Dataset: Date_Dataset (GitHub, hendhamdi/SmartDate_IoT). Classes: Deglet Nour dryer, Deglet Nour oily, Deglet Nour oily treated, Deglet Nour semi-dryer, Deglet Nour semi-dryer treated, Deglet Nour semi-oily, Deglet Nour semi-oily treated, alig date variety, bessra date variety, kenta date variety, kintichi date variety.

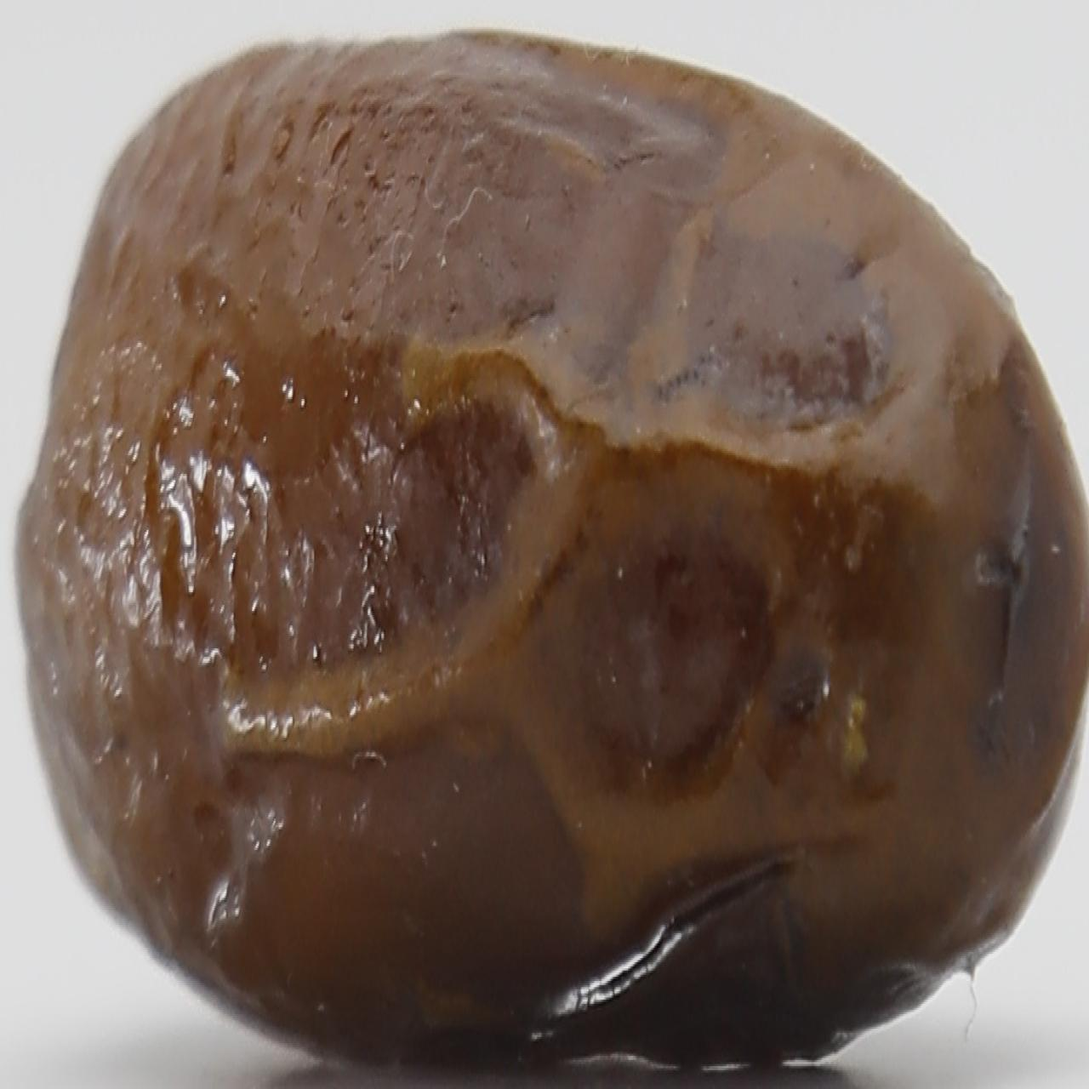
Label: alig date variety

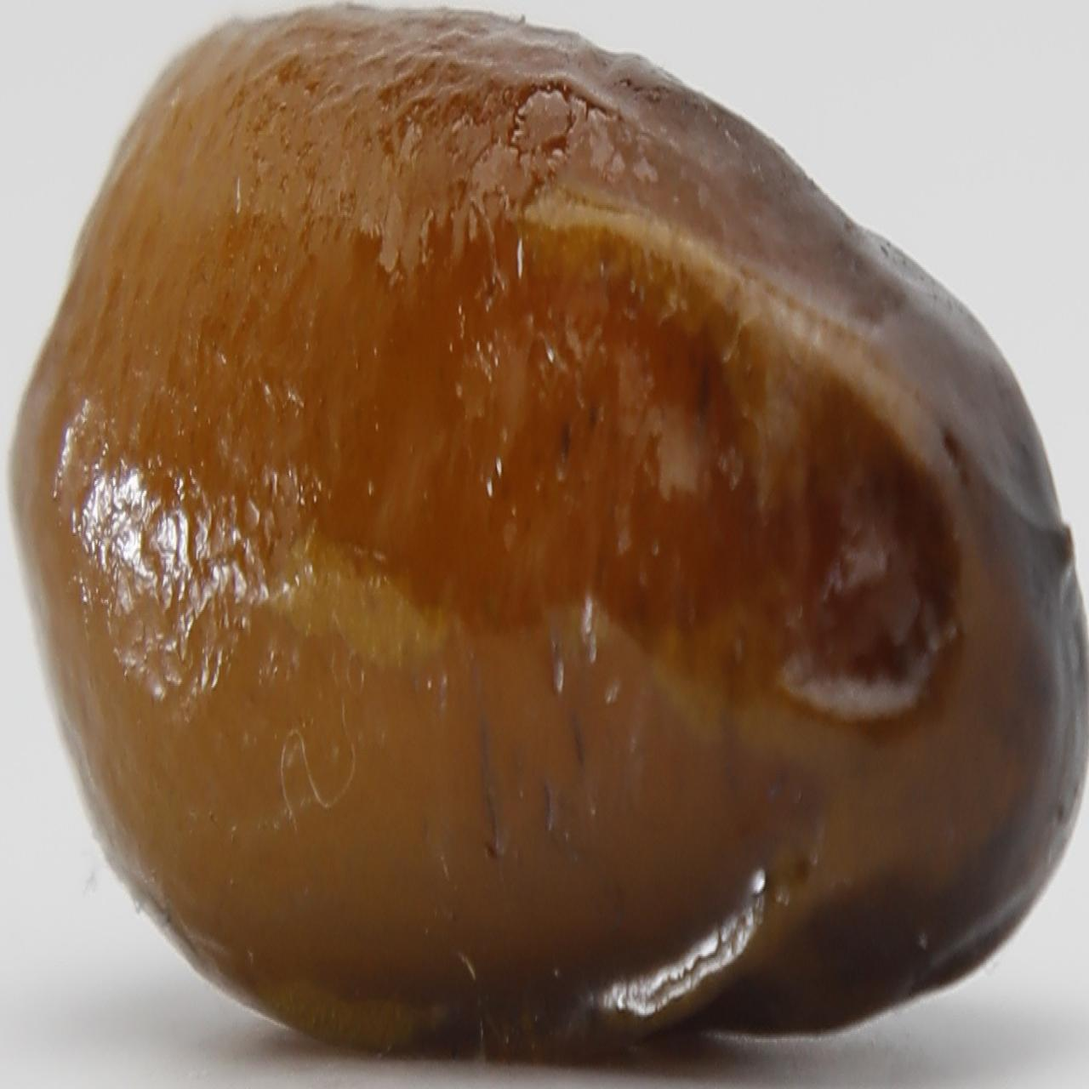
Label: alig date variety

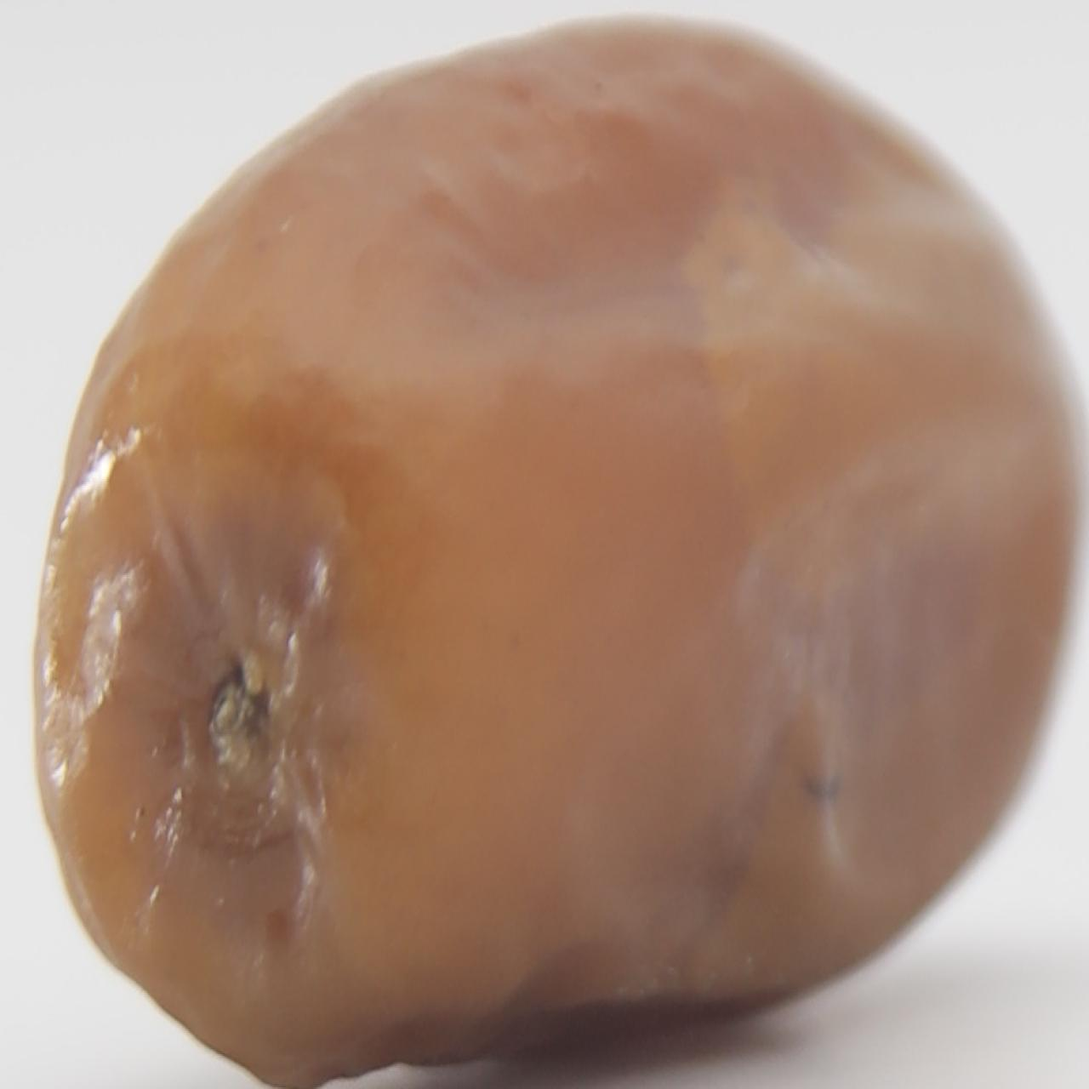
Label: Deglet Nour semi-dryer treated

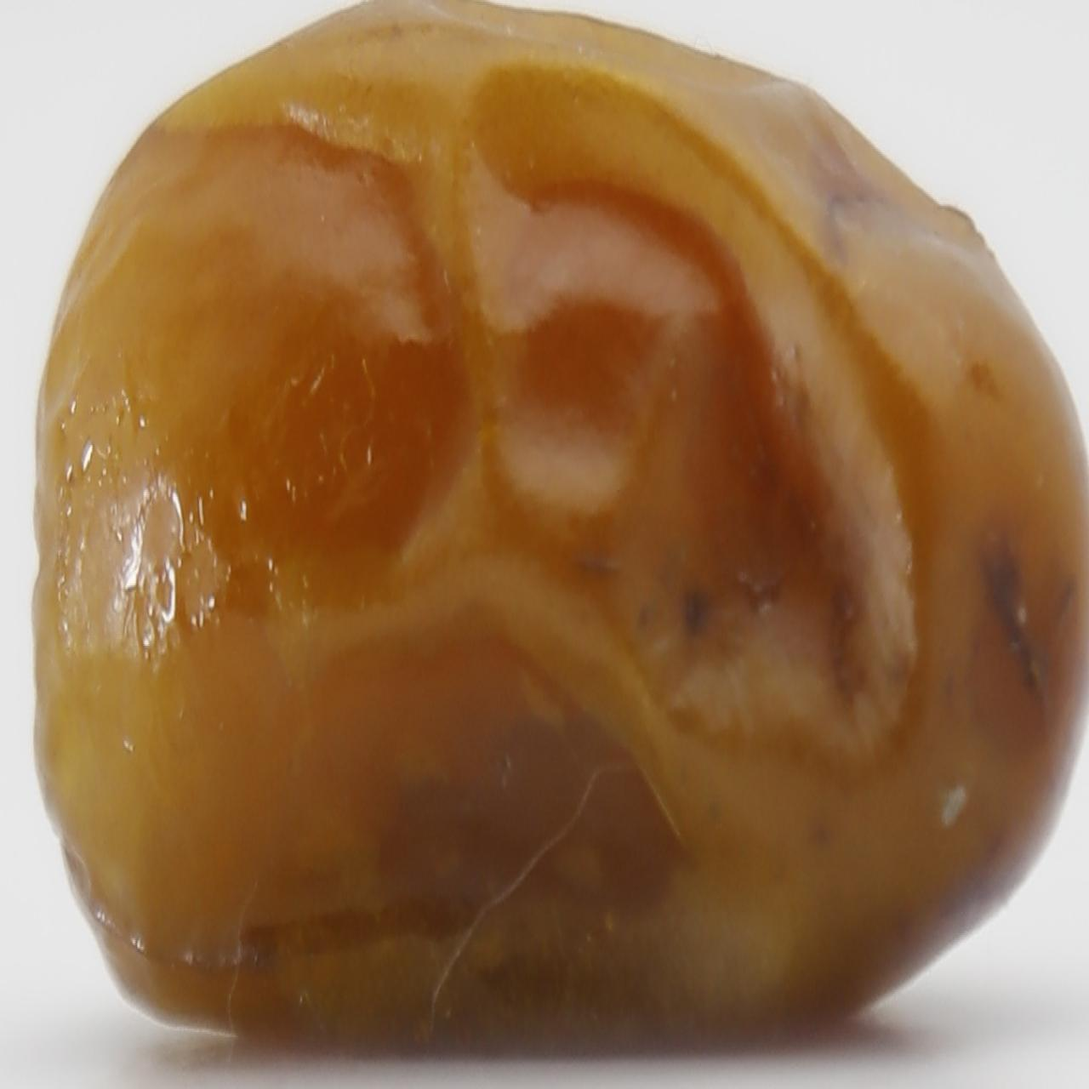
Label: Deglet Nour semi-oily treated

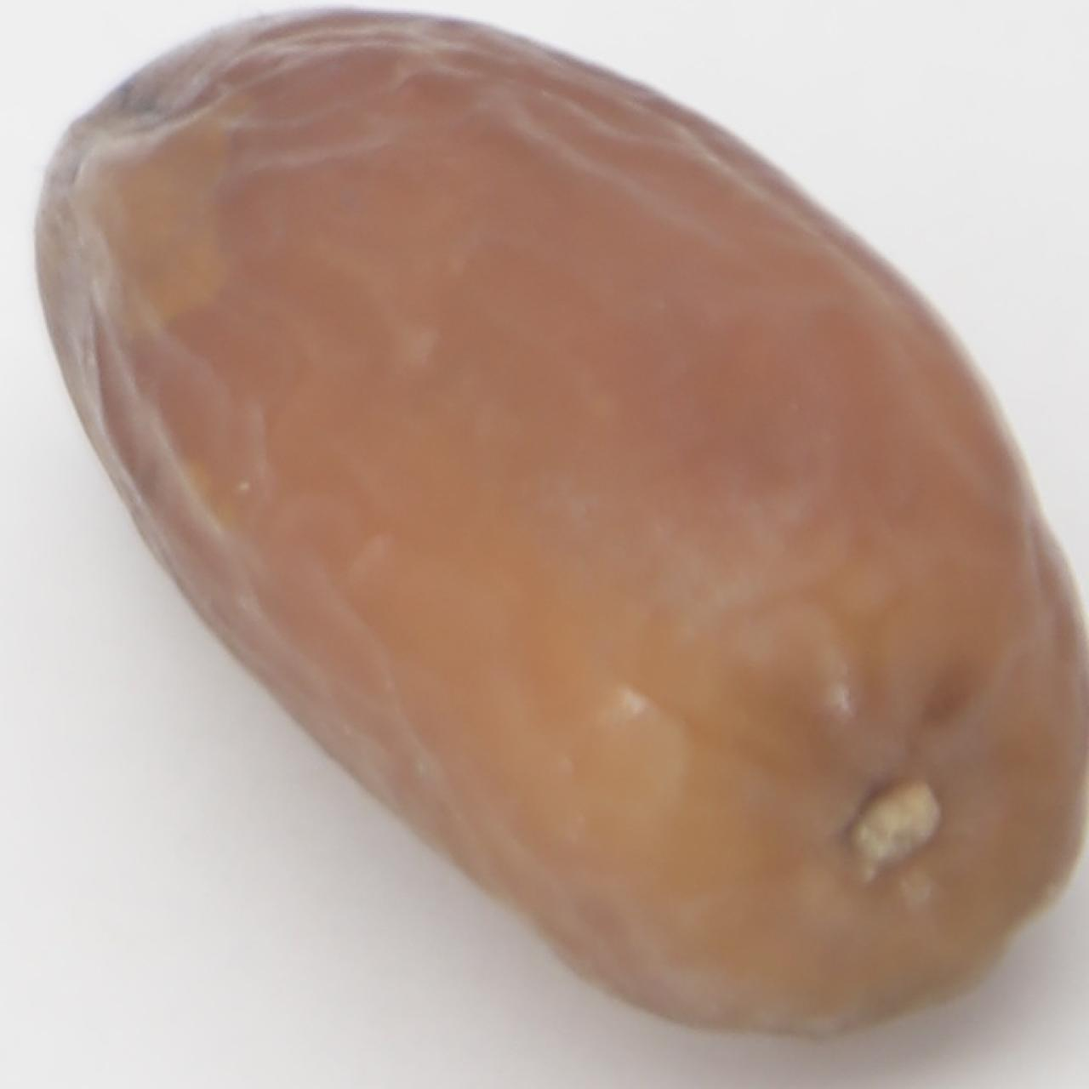
Label: Deglet Nour semi-dryer treated

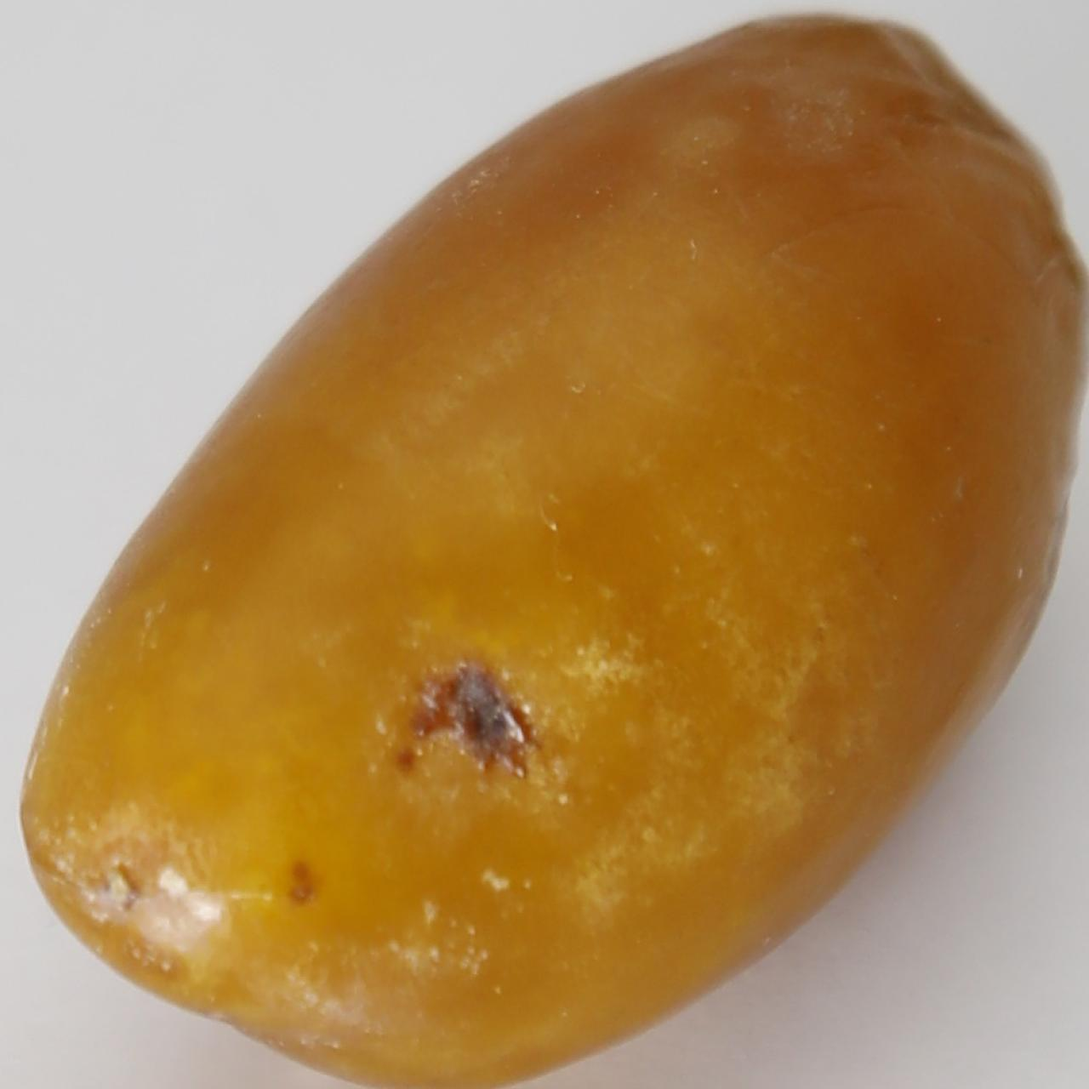
Label: bessra date variety
